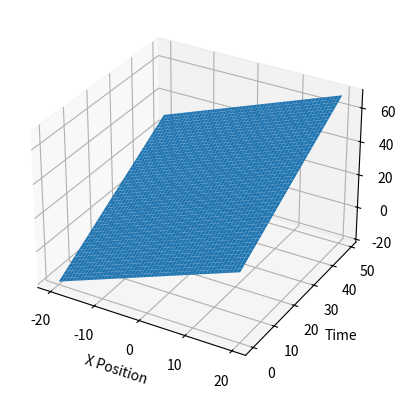

This chart was generated by the following Python code:
# -*- coding: utf-8 -*-
"""
Created on Tue Jan  5 02:19:32 2021

@author: DELL
"""

import numpy as np
from mpl_toolkits.mplot3d import Axes3D
import matplotlib.pyplot as plt
import matplotlib.animation as animation
import random

def fun(x, t):
  return x+t #Any equation
fig = plt.figure()
ax = fig.add_subplot(111, projection='3d')
x = np.arange(-20.0, 20.0, 0.05)
t = np.arange(0.0,50.0,1)
X, Y = np.meshgrid(x, t)
zs = np.array([fun(x,t) for x,t in zip(np.ravel(X), np.ravel(Y))])
Z = zs.reshape(X.shape)

ax.plot_surface(X, Y, Z)

ax.set_xlabel('X Position')
ax.set_ylabel('Time')
ax.set_zlabel('Concentration')

plt.show()